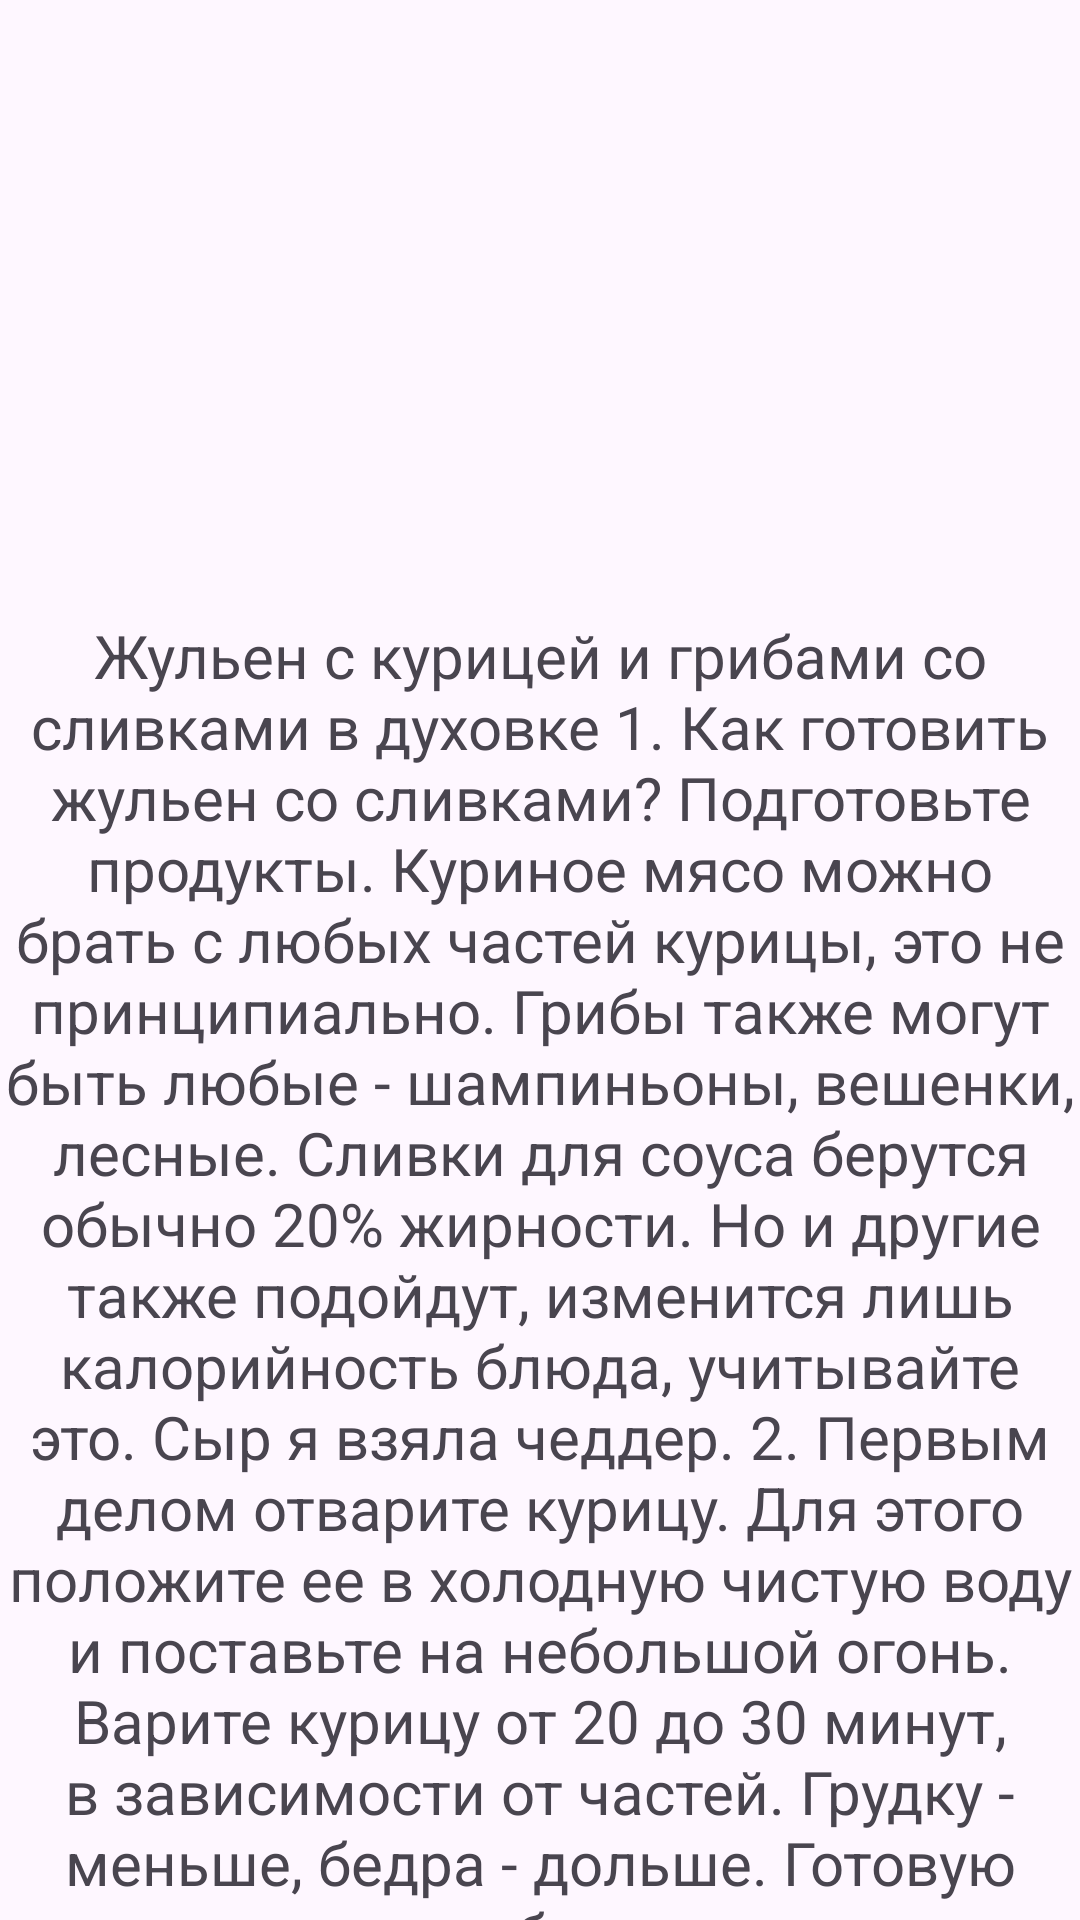

Produce the Android XML layout that renders to this screen, including the resource entries it uses.
<!-- AndroidManifest.xml: application theme Theme.Zadanie2411_CoordinatorLayout -->
<!-- res/layout/content_scrolling.xml -->
<?xml version="1.0" encoding="utf-8"?>
<androidx.core.widget.NestedScrollView
    xmlns:android="http://schemas.android.com/apk/res/android"
    xmlns:app="http://schemas.android.com/apk/res-auto"
    xmlns:tools="http://schemas.android.com/tools"
    android:layout_width="match_parent"
    android:layout_height="match_parent"
    app:layout_behavior="@string/appbar_scrolling_view_behavior"
    tools:context=".MainActivity"
    tools:showIn="@layout/activity_main">

        <TextView
            android:id="@+id/my_text_view"
            android:gravity="center"
            android:layout_marginTop ="@dimen/text_margin"
            android:layout_width="wrap_content"
            android:layout_height="wrap_content"
            android:text="@string/large_text"
            android:textSize="20sp"
        />

</androidx.core.widget.NestedScrollView>
<!-- res/layout/activity_main.xml (included above) -->
<?xml version="1.0" encoding="utf-8"?>
<androidx.constraintlayout.widget.ConstraintLayout xmlns:android="http://schemas.android.com/apk/res/android"
    xmlns:app="http://schemas.android.com/apk/res-auto"
    xmlns:tools="http://schemas.android.com/tools"
    android:id="@+id/main"
    android:layout_width="match_parent"
    android:layout_height="match_parent"
    android:fitsSystemWindows="true"
    tools:context=".MainActivity">

    <com.google.android.material.appbar.AppBarLayout
        android:id="@+id/app_bar"
        android:layout_width="match_parent"
        android:layout_height="200dp"
        android:fitsSystemWindows="true"
        android:theme="@style/ThemeOverlay.AppCompat.Dark.ActionBar"
        tools:ignore="MissingConstraints">

        <com.google.android.material.appbar.CollapsingToolbarLayout
            android:id="@+id/toolbar_layout"
            android:layout_width="match_parent"
            android:layout_height="match_parent"
            android:fitsSystemWindows="true"
            android:minHeight="60dp"
            app:contentScrim="?attr/colorPrimary"
            app:layout_scrollFlags="scroll|exitUntilCollapsed"
            app:toolbarId="@+id/toolbar">

            <androidx.appcompat.widget.AppCompatImageView
                android:layout_width="match_parent"
                android:layout_height="match_parent"
                android:fitsSystemWindows="true"
                android:scaleType="centerCrop"
                android:background="@color/colorYellow"
                android:src="@drawable/ic_launcher_foreground"
                app:layout_collapseMode="parallax" />

            <androidx.appcompat.widget.Toolbar
                android:id="@+id/toolbar"
                android:layout_width="match_parent"
                android:layout_height="?attr/actionBarSize"
                app:layout_collapseMode="pin"

                app:popupTheme="@style/ThemeOverlay.AppCompat.Light" />

        </com.google.android.material.appbar.CollapsingToolbarLayout>

    </com.google.android.material.appbar.AppBarLayout>
    <include layout="@layout/content_scrolling" />

    <com.google.android.material.floatingactionbutton.FloatingActionButton

        android:id="@+id/fab"
        android:layout_width="wrap_content"
        android:layout_height="wrap_content"
        android:layout_margin="@dimen/fab_margin"
        android:backgroundTint="@android:color/darker_gray"
        android:contentDescription="@string/start_process"
        app:layout_anchor="@id/app_bar"
        app:layout_anchorGravity="bottom|end"
        app:srcCompat="@android:drawable/ic_dialog_email"
        tools:ignore="MissingConstraints" />

</androidx.constraintlayout.widget.ConstraintLayout>
<!-- resources referenced by this layout -->
<resources>
  <color name="colorYellow">#FFEB3B</color>
  <dimen name="fab_margin">10dp</dimen>
  <dimen name="text_margin">205dp</dimen>
  <string name="large_text">
          Жульен с курицей и грибами со сливками в духовке
  
      1.
      Как готовить жульен со сливками? Подготовьте продукты.
      Куриное мясо можно брать с любых частей курицы, это не принципиально.
      Грибы также могут быть любые - шампиньоны, вешенки, лесные.
      Сливки для соуса берутся обычно 20% жирности.
      Но и другие также подойдут, изменится лишь калорийность блюда, учитывайте это.
      Сыр я взяла чеддер.
  
      2.
      Первым делом отварите курицу.
      Для этого положите ее в холодную чистую воду и поставьте на небольшой огонь.
      Варите курицу от 20 до 30 минут, в зависимости от частей. Грудку - меньше, бедра - дольше.
      Готовую курицу выньте из бульона и остудите.
      В некоторых рецептах курицу не отваривают, а обжаривают. Мне больше нравится отварной вариант.
  
      3.
      Лук нарежьте мелкими кубиками.
  
      4.
      Грибы очистите от грязи, протерев их влажной губкой.
      Мыть грибы не рекомендуют, они быстро впитывают воду и становятся водянистыми.
      Нарежьте грибы на пластинки. Вообще, жульен взял свое название от способа
      нарезки - тонкой соломкой. И изначально его готовили именно так, нарезая курицу и
      грибы таким образом. Но теперь это не принципиальный вопрос, резать можно как угодно.
  
      5.
      Остывшее куриное мясо нарежьте на небольшие кусочки.
  
      6.
      Сковороду разогрейте на небольшом огне. Налейте на нее масло.
      Выложите лук. Обжаривайте лук в течении 5 минут до прозрачности.
      Затем добавьте в него грибы. Грибы жарьте на среднем огне, изредка перемешивая.
      Они сначала отдадут много жидкости, а затем поджарятся до румяной корочки.
      В конце жарки добавьте соль и перец.
  
      7.
      Положите к грибам куриное мясо, перемешайте, и через пару минут снимите с огня.
  
      8.
      Приготовим соус. Поставьте сотейник или сковороду с толстым дном на небольшой огонь.
      Растопите в ней масло. Всыпьте муку, соль, перец и мускатный орех.
      Активно перемешайте и слегка поджарьте муку в течении минуты.
  
      9.
      Тонкой струйкой влейте сливки. При этом активно перемешивайте массу,
      добиваясь однородности. Также при постоянном помешивании доведите ее до загустения.
  
      10.
      Добавьте соус в сковороду к курице с грибами. Перемешайте.
  
      11.
      Сыр натрите на крупной терке.
  
      12.
      Возьмите формочки для запекания - несколько маленьких кокотниц или одну большую.
      Уложите в них курицу с грибами. Данного количества продуктов хватит на 6 средних
      кокотниц или 8 маленьких. Мои размером 10*5 см.
  
      13.
      Сверху присыпьте все натертым сыром.
  
      14.
      Запекайте жульен в духовке при температуре 180°С 20-25 минут до золотистой корочки.
      Подают жульен сразу же на стол, в горячем виде он вкуснее всего.
  
      </string>
  <string name="start_process">
          Start!
      </string>
  <style name="Theme.Zadanie2411_CoordinatorLayout" parent="Base.Theme.Zadanie2411_CoordinatorLayout" />
  <style name="Base.Theme.Zadanie2411_CoordinatorLayout" parent="Theme.Material3.DayNight.NoActionBar">
          
          
      </style>
</resources>
